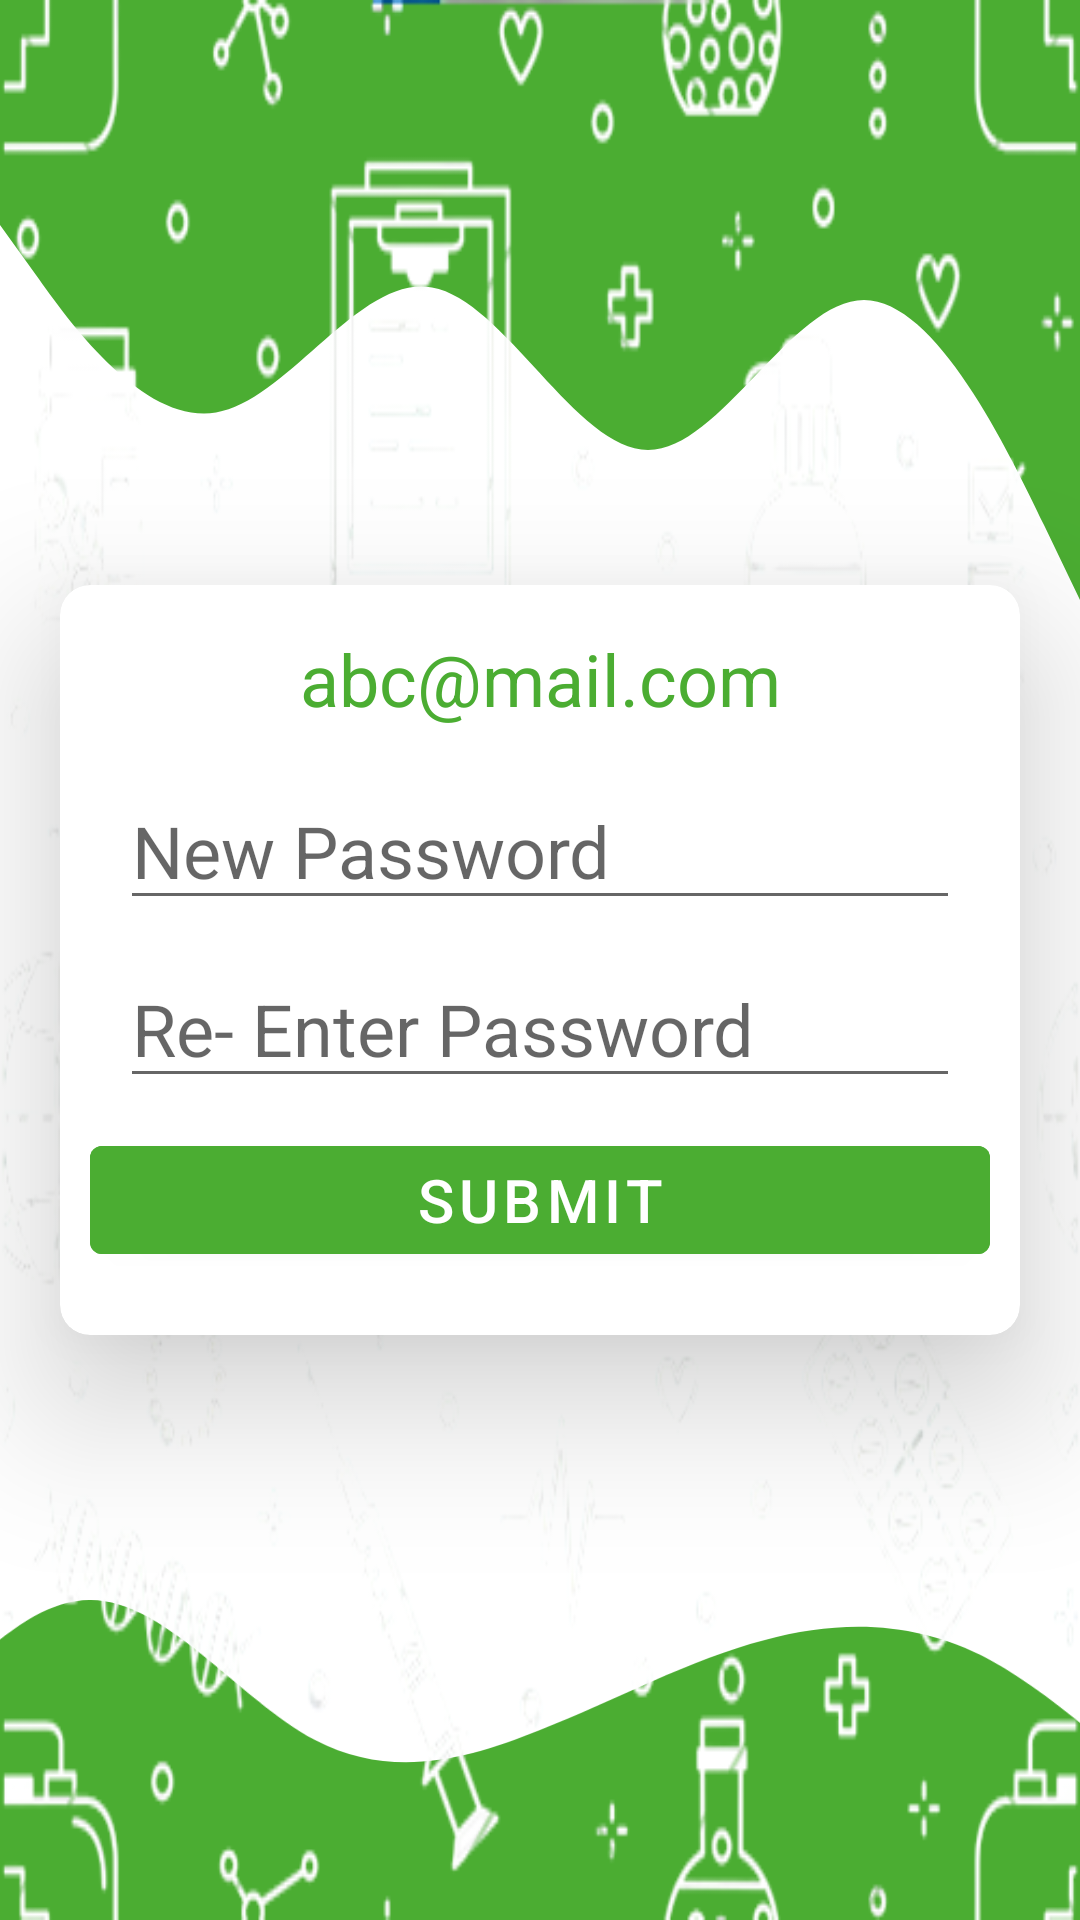

Produce the Android XML layout that renders to this screen, including the resource entries it uses.
<!-- AndroidManifest.xml: application theme Theme.Medicap -->
<!-- res/layout/activity_new_password.xml -->
<?xml version="1.0" encoding="utf-8"?>
<androidx.constraintlayout.widget.ConstraintLayout xmlns:android="http://schemas.android.com/apk/res/android"
    xmlns:app="http://schemas.android.com/apk/res-auto"
    xmlns:tools="http://schemas.android.com/tools"
    android:layout_width="match_parent"
    android:layout_height="match_parent"
    tools:context=".UI.NewPasswordActivity">

    <RelativeLayout
        android:layout_width="match_parent"
        android:layout_height="match_parent">
        <ImageView
            android:layout_width="match_parent"
            android:layout_height="250dp"
            android:src="@drawable/ic_top_color"
            android:scaleType="fitXY"
            />



        <ImageView
            android:layout_width="match_parent"
            android:layout_height="200dp"
            android:src="@drawable/ic_bottom_color"
            android:scaleType="centerCrop"
            android:layout_alignParentBottom="true"
            />

        <ImageView
            android:layout_width="match_parent"
            android:layout_height="match_parent"
            android:src="@drawable/custom_bg_img"
            android:scaleType="fitXY"
            />

        <androidx.cardview.widget.CardView
            android:layout_margin="20dp"
            android:layout_marginTop="-20dp"
            app:layout_constraintTop_toTopOf="parent"
            app:layout_constraintStart_toStartOf="parent"
            app:layout_constraintEnd_toEndOf="parent"
            app:layout_constraintBottom_toBottomOf="parent"
            android:padding="10dp"
            android:layout_width="match_parent"
            android:layout_height="wrap_content"
            android:minHeight="250dp"
            app:cardCornerRadius="10dp"
            app:cardElevation="30dp"
            app:flow_horizontalAlign="center"
            app:flow_verticalAlign="center"
            android:layout_centerVertical="true"
            >

            <LinearLayout
                android:padding="10dp"
                android:orientation="vertical"
                android:layout_width="match_parent"
                android:layout_height="wrap_content">
                <TextView
                    android:layout_margin="5dp"
                    android:layout_width="match_parent"
                    android:layout_height="wrap_content"
                    android:text="abc@mail.com"
                    android:textAlignment="center"
                    android:id="@+id/reset_pass_email"
                    android:textSize="24sp"
                    android:textColor="@color/App_color"
                    />

                <LinearLayout
                    android:visibility="gone"
                    android:id="@+id/email_error_holder"
                    android:orientation="horizontal"
                    android:layout_width="match_parent"
                    android:layout_height="wrap_content"
                    >

                    <com.google.android.material.textview.MaterialTextView
                        android:layout_width="match_parent"
                        android:layout_height="wrap_content"
                        android:textColor="@color/errorText"
                        android:textSize="18sp"
                        android:layout_weight="6"
                        android:textAlignment="viewEnd"
                        android:layout_margin="5dp"
                        android:text="Invalid Email"
                        />

                    <ImageView
                        android:layout_width="24dp"
                        android:layout_height="24dp"
                        android:layout_margin="5dp"
                        android:src="@drawable/ic_baseline_error_24"
                        />
                </LinearLayout>

                <LinearLayout
                    android:id="@+id/otp_holder"
                    android:padding="5dp"
                    android:orientation="vertical"
                    android:layout_width="match_parent"
                    android:layout_height="wrap_content">

                    <com.google.android.material.textfield.TextInputEditText
                        android:layout_width="match_parent"
                        android:layout_height="wrap_content"
                        android:hint="New Password"
                        android:maxLength="6"
                        android:textSize="24sp"
                        android:layout_margin="5dp"
                        android:textColor="@color/black"
                        android:id="@+id/new_pass"
                        />

                    <com.google.android.material.textfield.TextInputEditText
                        android:layout_width="match_parent"
                        android:layout_height="wrap_content"
                        android:hint="Re- Enter Password"
                        android:maxLength="6"
                        android:textSize="24sp"
                        android:layout_margin="5dp"
                        android:textColor="@color/black"
                        android:id="@+id/re_new_pass"
                        />
                    <LinearLayout
                        android:visibility="gone"
                        android:id="@+id/otp_error_holder"
                        android:orientation="horizontal"
                        android:layout_width="match_parent"
                        android:layout_height="wrap_content"
                        >

                        <com.google.android.material.textview.MaterialTextView
                            android:layout_width="match_parent"
                            android:layout_height="wrap_content"
                            android:textColor="@color/errorText"
                            android:textSize="18sp"
                            android:layout_weight="6"
                            android:textAlignment="viewEnd"
                            android:layout_margin="5dp"
                            android:text="Incorrect Otp"
                            />

                        <ImageView
                            android:layout_width="24dp"
                            android:layout_height="24dp"
                            android:layout_margin="5dp"
                            android:src="@drawable/ic_baseline_error_24"
                            />
                    </LinearLayout>

                </LinearLayout>


                <Button
                    android:id="@+id/reset_pass_btn"
                    android:text="Submit"
                    android:textSize="20dp"
                    android:backgroundTint="@color/App_color"
                    android:layout_width="match_parent"
                    android:layout_height="wrap_content"/>
            </LinearLayout>
        </androidx.cardview.widget.CardView>
    </RelativeLayout>



</androidx.constraintlayout.widget.ConstraintLayout>
<!-- resources referenced by this layout -->
<resources>
  <color name="App_color">#4BAD32</color>
  <color name="black">#FF000000</color>
  <color name="errorText">#CEFF2A2A</color>
  <!-- drawable custom_bg_img: png bitmap (drawable, 115348 bytes) -->
  <!-- drawable ic_bottom_color (drawable) -->
  <vector xmlns:android="http://schemas.android.com/apk/res/android"
      android:width="1440dp"
      android:height="320dp"
      android:viewportWidth="1440"
      android:viewportHeight="320">
    <path
        android:pathData="M0,32L20,69.3C40,107 80,181 120,229.3C160,277 200,299 240,298.7C280,299 320,277 360,240C400,203 440,149 480,149.3C520,149 560,203 600,224C640,245 680,235 720,218.7C760,203 800,181 840,170.7C880,160 920,160 960,181.3C1000,203 1040,245 1080,272C1120,299 1160,309 1200,304C1240,299 1280,277 1320,256C1360,235 1400,213 1420,202.7L1440,192L1440,320L1420,320C1400,320 1360,320 1320,320C1280,320 1240,320 1200,320C1160,320 1120,320 1080,320C1040,320 1000,320 960,320C920,320 880,320 840,320C800,320 760,320 720,320C680,320 640,320 600,320C560,320 520,320 480,320C440,320 400,320 360,320C320,320 280,320 240,320C200,320 160,320 120,320C80,320 40,320 20,320L0,320Z"
        android:fillColor="#4bad32"/>
  </vector>
  <!-- drawable ic_top_color (drawable) -->
  <vector xmlns:android="http://schemas.android.com/apk/res/android"
      android:width="1440dp"
      android:height="320dp"
      android:viewportWidth="1440"
      android:viewportHeight="320">
    <path
        android:pathData="M0,96L48,117.3C96,139 192,181 288,176C384,171 480,117 576,122.7C672,128 768,192 864,192C960,192 1056,128 1152,128C1248,128 1344,192 1392,224L1440,256L1440,0L1392,0C1344,0 1248,0 1152,0C1056,0 960,0 864,0C768,0 672,0 576,0C480,0 384,0 288,0C192,0 96,0 48,0L0,0Z"
        android:fillColor="#4bad32"/>
  </vector>
  <style name="Theme.Medicap" parent="Theme.MaterialComponents.DayNight.NoActionBar">
          
          <item name="actionOverflowButtonStyle">@style/MyOverflowButtonStyle</item>
          <item name="colorPrimary">@color/purple_500</item>
          <item name="colorPrimaryVariant">@color/purple_700</item>
          <item name="colorOnPrimary">@color/white</item>
          
          <item name="colorSecondary">@color/teal_200</item>
          <item name="colorSecondaryVariant">@color/teal_700</item>
          <item name="colorOnSecondary">@color/white</item>
          
          <item name="android:statusBarColor">?attr/colorPrimaryVariant</item>
          
      </style>
  <style name="MyOverflowButtonStyle" parent="Widget.AppCompat.ActionButton.Overflow">
  
      </style>
  <color name="purple_500">#FF6200EE</color>
  <color name="purple_700">#FF3700B3</color>
  <color name="white">#FFFFFFFF</color>
  <color name="teal_200">#FF03DAC5</color>
  <color name="teal_700">#FF018786</color>
</resources>
